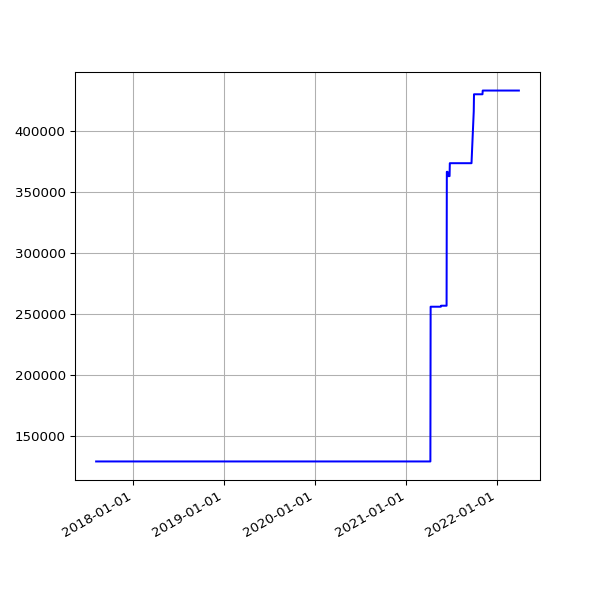

The table this chart was drawn from, first rows:
date, value
2017-08-05 06:40:51 +0100, 128775
2017-08-06 06:27:15 +0100, 128775
2017-08-08 06:24:55 +0100, 128775
2017-08-09 06:26:54 +0100, 128775
2017-08-10 06:22:34 +0100, 128775
2017-08-11 06:42:21 +0100, 128775
2017-08-12 05:47:58 +0100, 128775
2017-08-13 07:13:38 +0100, 128775
2017-08-14 05:49:48 +0100, 128775
2017-08-15 05:41:46 +0100, 128775
2017-08-17 05:38:36 +0100, 128775
2017-08-18 05:49:25 +0100, 128775
2017-08-19 05:48:01 +0100, 128775
2017-08-20 05:54:59 +0100, 128775
2017-08-21 05:41:00 +0100, 128775
2017-08-22 05:47:55 +0100, 128775
2017-08-23 05:50:20 +0100, 128775
2017-08-24 05:47:31 +0100, 128775
2017-08-25 05:52:18 +0100, 128775
2017-08-26 05:48:16 +0100, 128775
2017-08-27 05:46:27 +0100, 128775
2017-08-28 05:47:49 +0100, 128775
2017-08-29 05:46:29 +0100, 128775
2017-08-30 05:40:21 +0100, 128775
2017-08-31 05:58:09 +0100, 128775
2017-09-01 05:46:33 +0100, 128775
2017-09-02 05:47:13 +0100, 128775
2017-09-03 05:46:09 +0100, 128775
2017-09-04 05:43:33 +0100, 128775
2017-09-05 05:44:36 +0100, 128775
2017-09-06 05:45:45 +0100, 128775
2017-09-07 05:45:26 +0100, 128775
2017-09-08 05:43:55 +0100, 128775
2017-09-09 05:58:56 +0100, 128775
2017-09-10 06:06:28 +0100, 128775
2017-09-12 06:00:22 +0100, 128775
2017-09-13 06:03:49 +0100, 128775
2017-09-14 06:07:11 +0100, 128775
2017-09-15 06:08:14 +0100, 128775
2017-09-16 06:03:38 +0100, 128775
2017-09-17 06:06:52 +0100, 128775
2017-09-18 06:05:33 +0100, 128775
2017-09-19 06:06:18 +0100, 128775
2017-09-20 06:07:26 +0100, 128775
2017-09-21 06:07:17 +0100, 128775
2017-09-22 06:10:41 +0100, 128775
2017-09-23 06:09:58 +0100, 128775
2017-09-24 06:05:40 +0100, 128775
2017-09-25 06:04:02 +0100, 128775
2017-09-26 06:05:00 +0100, 128775
2017-09-27 06:04:44 +0100, 128775
2017-09-28 06:06:47 +0100, 128775
2017-09-29 06:34:56 +0100, 128775
2017-09-30 06:31:17 +0100, 128775
2017-10-01 06:20:22 +0100, 128775
2017-10-02 06:56:19 +0100, 128775
2017-10-03 06:50:29 +0100, 128775
2017-10-04 06:34:24 +0100, 128775
2017-10-05 06:23:34 +0100, 128775
2017-10-06 06:14:22 +0100, 128775
... 1,148 more rows
